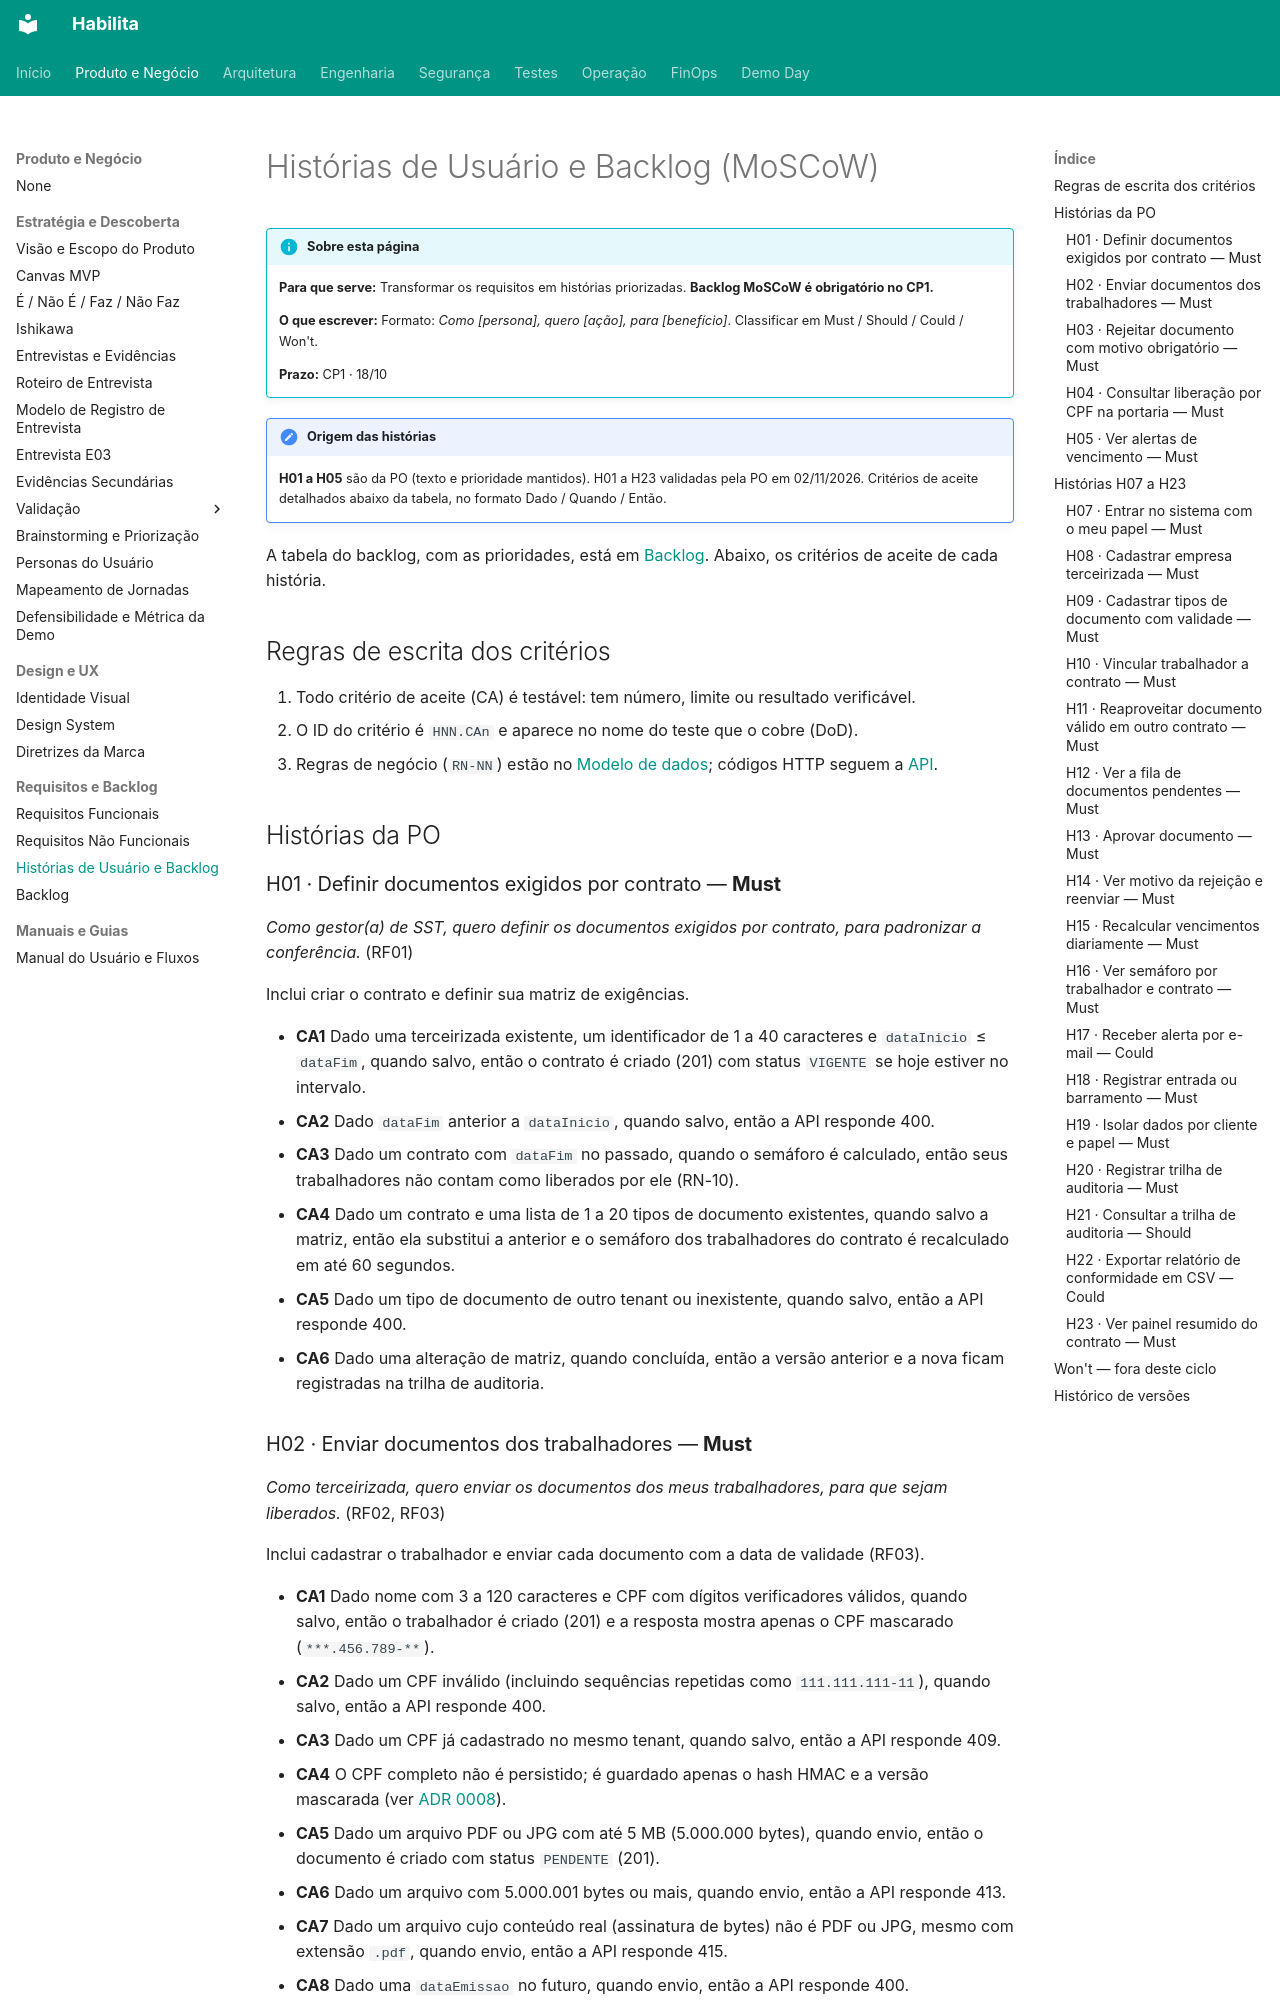

repository: projeto-habilita/habilita-docs · page: produto/requisitos/historias-backlog/index.html · generator: mkdocs

# Histórias de Usuário e Backlog (MoSCoW)

!!! info "Sobre esta página"
    **Para que serve:** Transformar os requisitos em histórias priorizadas. **Backlog MoSCoW é obrigatório no CP1.**

    **O que escrever:** Formato: *Como [persona], quero [ação], para [benefício]*. Classificar em Must / Should / Could / Won't.

    **Prazo:** CP1 · 18/10

!!! note "Origem das histórias"
    **H01 a H05** são da PO (texto e prioridade mantidos). H01 a H23 validadas pela PO em 02/11/2026. Critérios de aceite detalhados abaixo da tabela, no formato Dado / Quando / Então.

A tabela do backlog, com as prioridades, está em [Backlog](../../backlog/index.md). Abaixo, os critérios de aceite de cada história.

## Regras de escrita dos critérios

1. Todo critério de aceite (CA) é testável: tem número, limite ou resultado verificável.
2. O ID do critério é `HNN.CAn` e aparece no nome do teste que o cobre (DoD).
3. Regras de negócio (`RN-NN`) estão no [Modelo de dados](../../arquitetura/dados.md); códigos HTTP seguem a [API](../../arquitetura/api.md).

## Histórias da PO

### H01 · Definir documentos exigidos por contrato — **Must** { #h01 }

*Como gestor(a) de SST, quero definir os documentos exigidos por contrato, para padronizar a conferência.* (RF01)

Inclui criar o contrato e definir sua matriz de exigências.

- **CA1** Dado uma terceirizada existente, um identificador de 1 a 40 caracteres e `dataInicio` ≤ `dataFim`, quando salvo, então o contrato é criado (201) com status `VIGENTE` se hoje estiver no intervalo.
- **CA2** Dado `dataFim` anterior a `dataInicio`, quando salvo, então a API responde 400.
- **CA3** Dado um contrato com `dataFim` no passado, quando o semáforo é calculado, então seus trabalhadores não contam como liberados por ele (RN-10).
- **CA4** Dado um contrato e uma lista de 1 a 20 tipos de documento existentes, quando salvo a matriz, então ela substitui a anterior e o semáforo dos trabalhadores do contrato é recalculado em até 60 segundos.
- **CA5** Dado um tipo de documento de outro tenant ou inexistente, quando salvo, então a API responde 400.
- **CA6** Dado uma alteração de matriz, quando concluída, então a versão anterior e a nova ficam registradas na trilha de auditoria.
